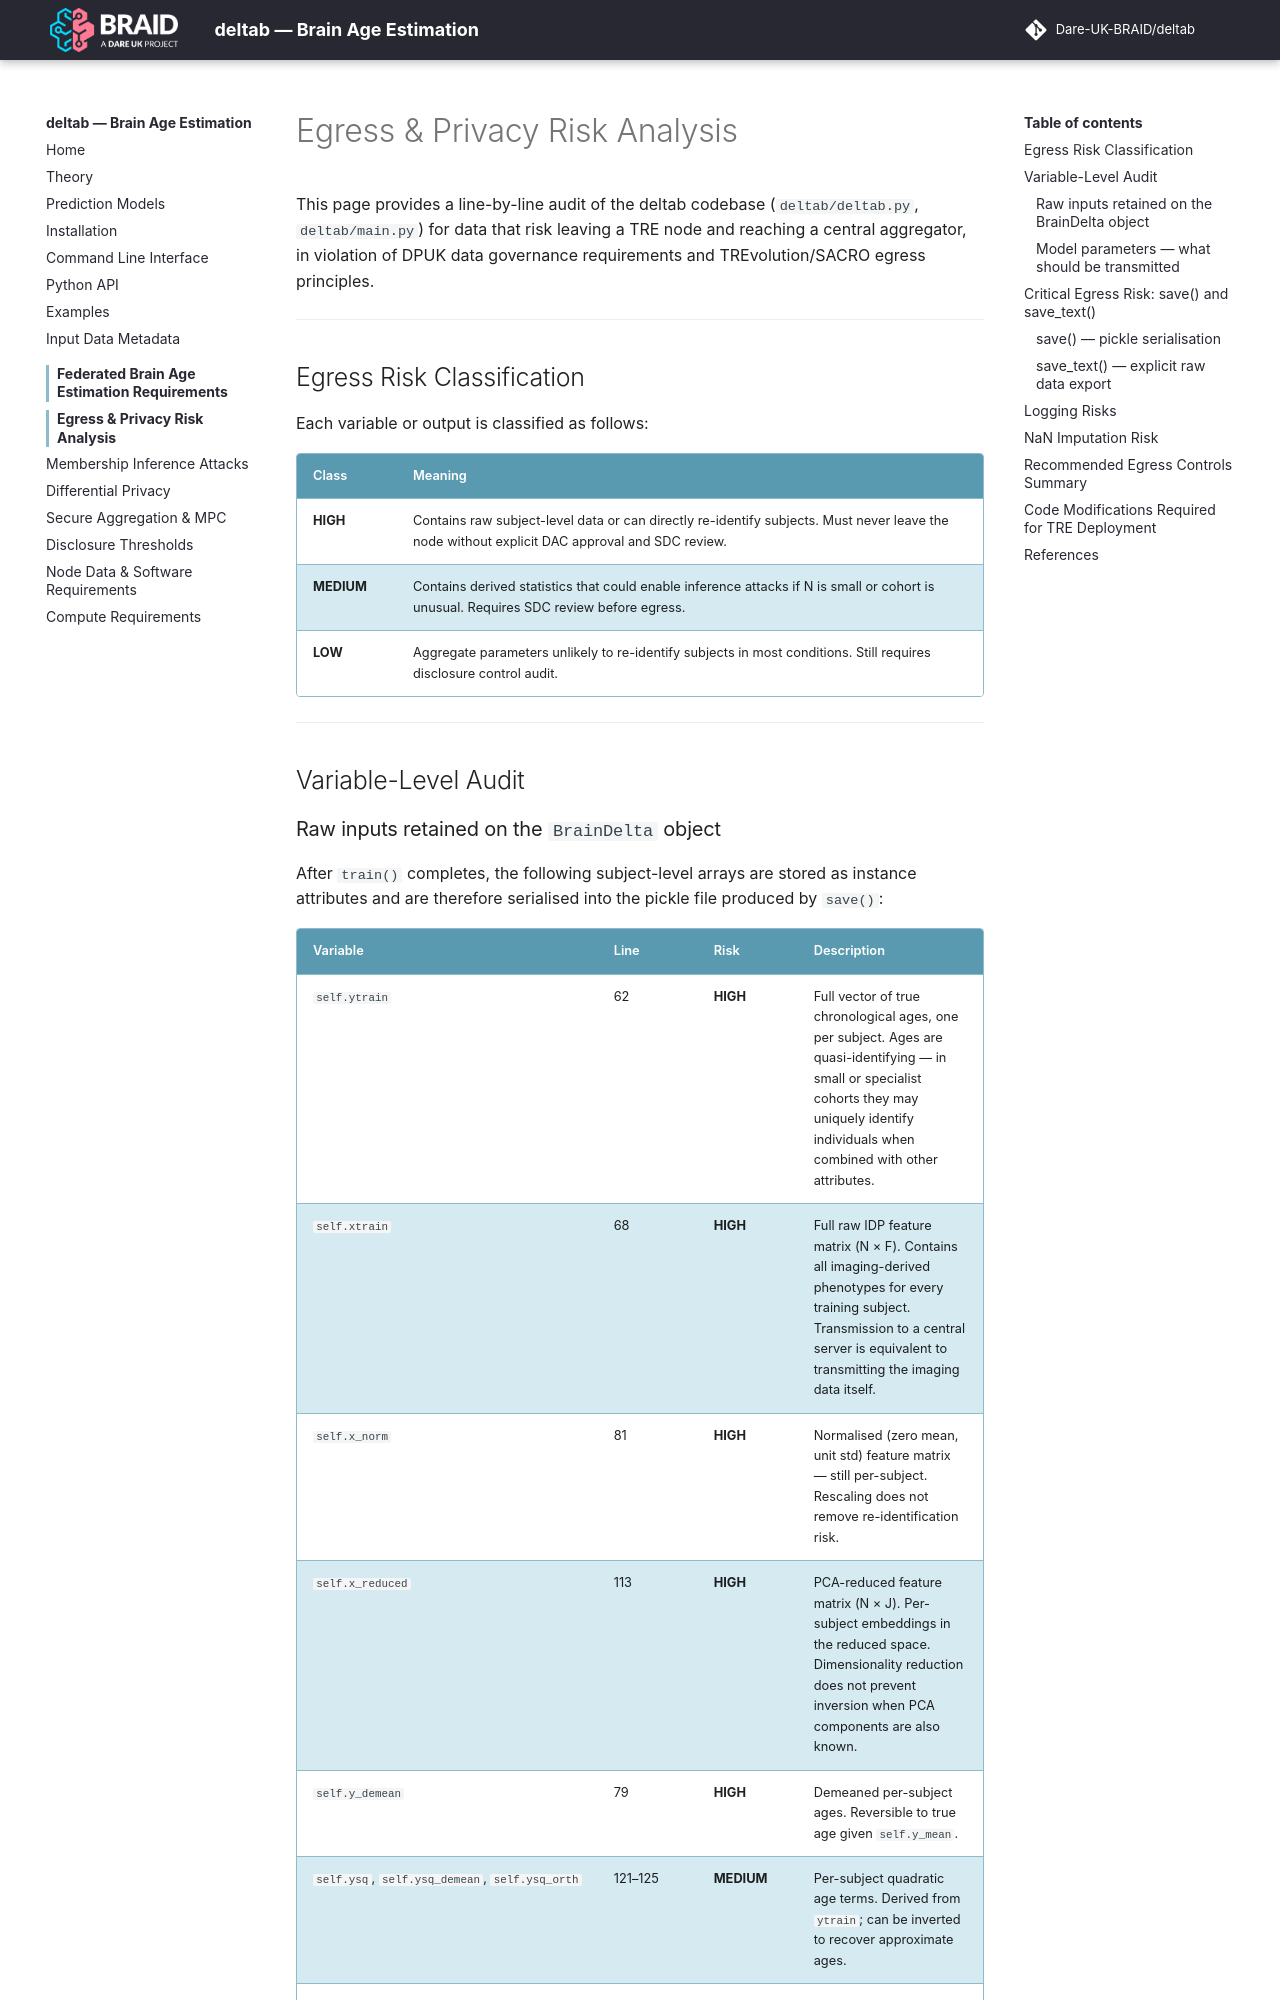

repository: Dare-UK-BRAID/deltab · page: federated/egress/index.html · generator: mkdocs

# Egress & Privacy Risk Analysis

This page provides a line-by-line audit of the deltab codebase (`deltab/deltab.py`, `deltab/main.py`) for data that risk leaving a TRE node and reaching a central aggregator, in violation of DPUK data governance requirements and TREvolution/SACRO egress principles.

---

## Egress Risk Classification

Each variable or output is classified as follows:

| Class | Meaning |
|-------|---------|
| **HIGH** | Contains raw subject-level data or can directly re-identify subjects. Must never leave the node without explicit DAC approval and SDC review. |
| **MEDIUM** | Contains derived statistics that could enable inference attacks if N is small or cohort is unusual. Requires SDC review before egress. |
| **LOW** | Aggregate parameters unlikely to re-identify subjects in most conditions. Still requires disclosure control audit. |

---

## Variable-Level Audit

### Raw inputs retained on the `BrainDelta` object

After `train()` completes, the following subject-level arrays are stored as instance attributes and are therefore serialised into the pickle file produced by `save()`:

| Variable | Line | Risk | Description |
|----------|------|------|-------------|
| `self.ytrain` | 62 | **HIGH** | Full vector of true chronological ages, one per subject. Ages are quasi-identifying — in small or specialist cohorts they may uniquely identify individuals when combined with other attributes. |
| `self.xtrain` | 68 | **HIGH** | Full raw IDP feature matrix (N × F). Contains all imaging-derived phenotypes for every training subject. Transmission to a central server is equivalent to transmitting the imaging data itself. |
| `self.x_norm` | 81 | **HIGH** | Normalised (zero mean, unit std) feature matrix — still per-subject. Rescaling does not remove re-identification risk. |
| `self.x_reduced` | 113 | **HIGH** | PCA-reduced feature matrix (N × J). Per-subject embeddings in the reduced space. Dimensionality reduction does not prevent inversion when PCA components are also known. |
| `self.y_demean` | 79 | **HIGH** | Demeaned per-subject ages. Reversible to true age given `self.y_mean`. |
| `self.ysq`, `self.ysq_demean`, `self.ysq_orth` | 121–125 | **MEDIUM** | Per-subject quadratic age terms. Derived from `ytrain`; can be inverted to recover approximate ages. |
| `self.y2`, `self.y2sq` | 128–131 | **MEDIUM** | Stacked age matrices used in bias correction. Per-subject. |
| `self.num_subjects_train` | 65 | **MEDIUM** | Exact training N. In small TREs this can be a disclosure risk on its own (see [Thresholds](thresholds.md)). |
